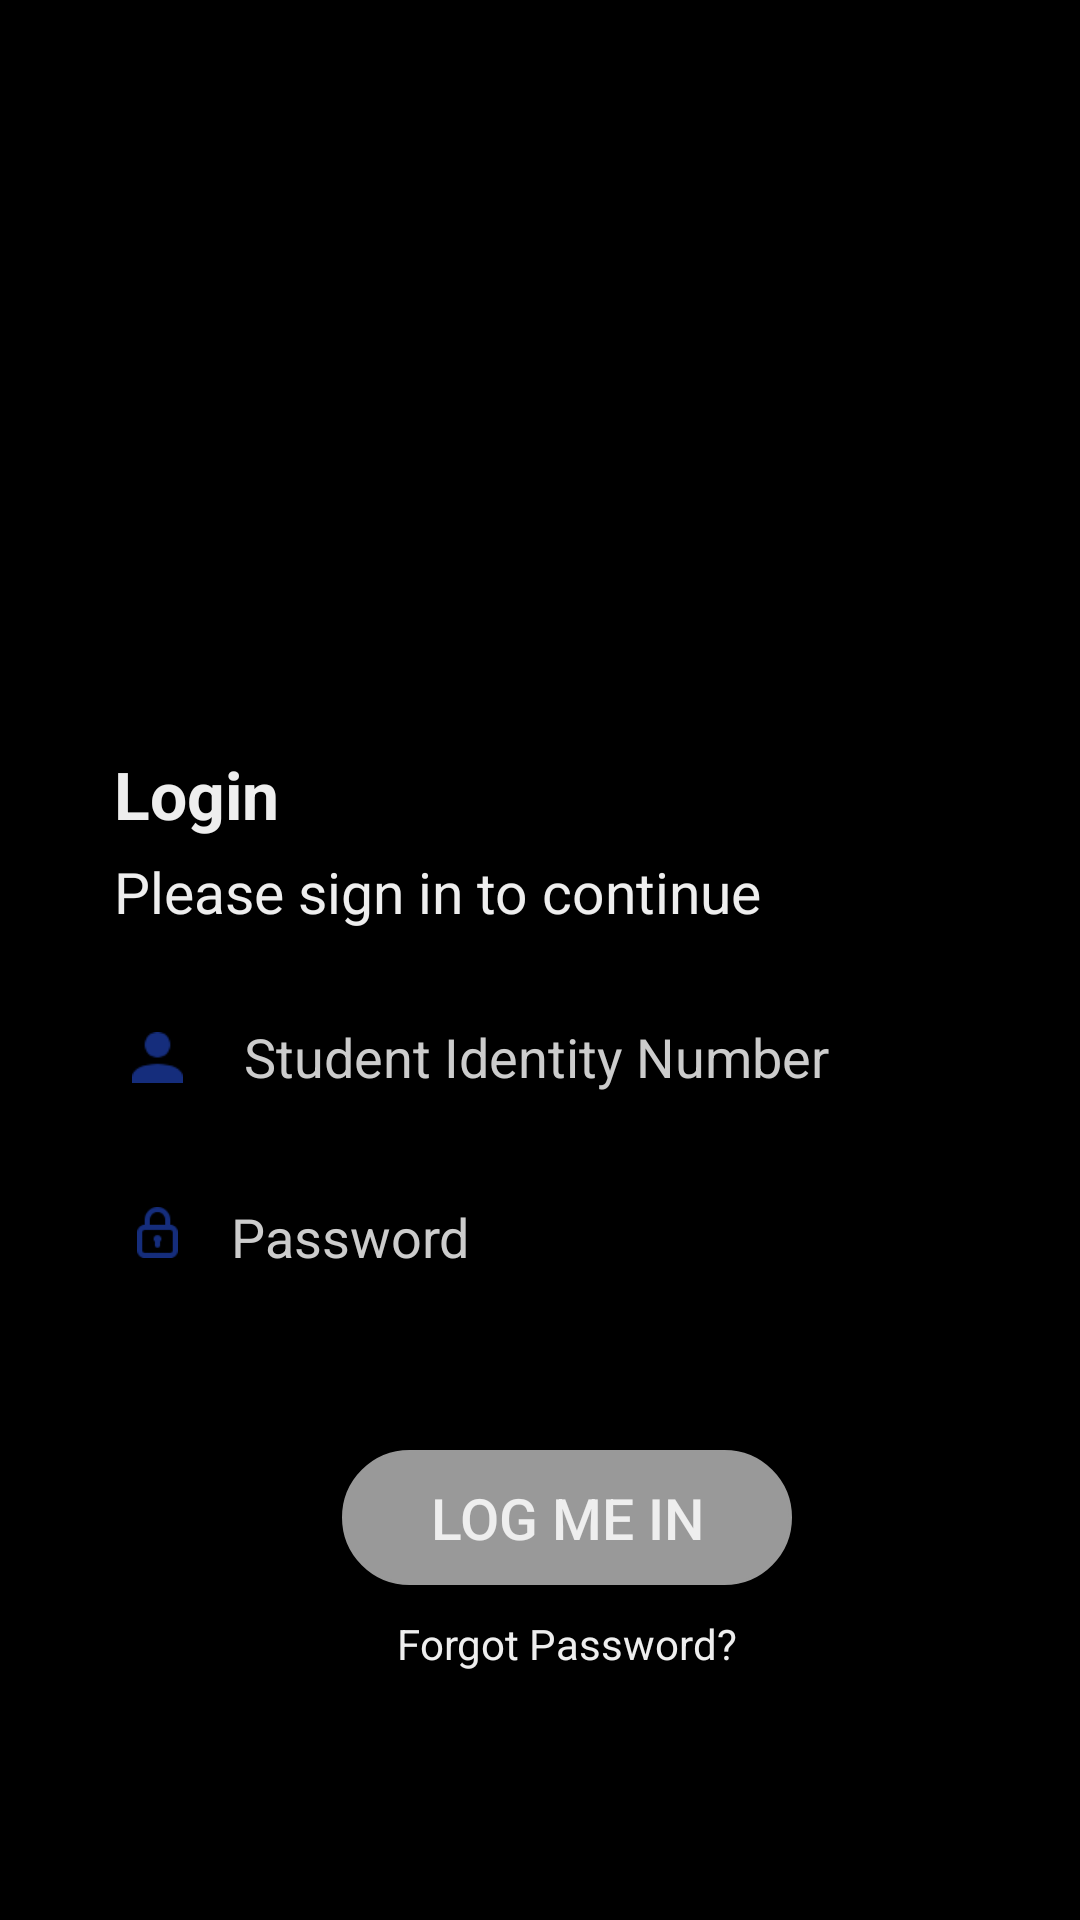

This screen was rendered from an Android layout file. Write that file and the resources it references.
<!-- AndroidManifest.xml: application theme Theme.AppCompat.Light.NoActionBar -->
<!-- res/layout/activity_main.xml -->
<?xml version="1.0" encoding="utf-8"?>
<LinearLayout xmlns:android="http://schemas.android.com/apk/res/android"
    xmlns:app="http://schemas.android.com/apk/res-auto"
    xmlns:tools="http://schemas.android.com/tools"
    android:id="@+id/vLogin"
    android:layout_width="match_parent"
    android:layout_height="match_parent"
    android:background="@color/colorBackground"
    android:orientation="vertical">

        <LinearLayout
            android:id="@+id/vvv"
            android:layout_width="match_parent"
            android:layout_height="match_parent"
            android:layout_marginLeft="18dp"
            android:orientation="vertical">

            <RelativeLayout
                android:layout_width="match_parent"
                android:layout_height="250dp">
            </RelativeLayout>
            <TextView
                android:layout_width="match_parent"
                android:layout_height="wrap_content"
                android:layout_marginBottom="5dp"
                android:layout_marginLeft="20dp"
                android:text="Login"
                android:textStyle="bold"
                android:textColor="@color/colorlogin"
                android:textSize="22dp" />
            <TextView
                android:layout_width="match_parent"
                android:layout_height="wrap_content"
                android:layout_marginBottom="20dp"
                android:layout_marginLeft="20dp"
                android:text="@string/name_log"
                android:textColor="@color/colorlogin"
                android:textSize="19dp" />
            <LinearLayout
                android:layout_width="match_parent"
                android:layout_height="wrap_content"
                android:layout_marginLeft="26dp"
                android:layout_marginRight="26dp">

                <ImageView
                    android:layout_width="17dp"
                    android:layout_height="17dp"
                    android:layout_marginTop="14dp"
                    android:src="@drawable/icon2x" />
                <EditText
                    android:maxLines="1"
                    android:lines="1"
                    android:id="@+id/etTaiKhoan"
                    android:layout_width="match_parent"
                    android:layout_height="wrap_content"
                    android:text=" Student Identity Number"
                    android:hint="B17Dcpt123"
                    android:textColor="@color/colorEdt"
                    android:paddingLeft="016dp" />

            </LinearLayout>
            <LinearLayout
                android:layout_width="match_parent"
                android:layout_height="wrap_content"
                android:layout_marginLeft="26dp"
                android:layout_marginRight="26dp"
                android:layout_marginTop="17dp"
                android:orientation="horizontal">

                <ImageView
                    android:layout_width="17dp"
                    android:layout_height="17dp"
                    android:layout_marginTop="14dp"
                    android:src="@drawable/path41902x" />
                <EditText
                    android:maxLines="1"
                    android:lines="1"
                    android:id="@+id/etTPass"
                    android:layout_width="318dp"
                    android:layout_height="45dp"
                    android:text="Password"
                    android:hint="123456"
                    android:textColor="@color/colorEdt"
                    android:paddingLeft="016dp" />
                <ImageView
                    android:layout_width="17dp"
                    android:layout_height="19dp"
                    android:layout_marginTop="14dp"
                    android:src="@drawable/hide" />
            </LinearLayout>
            <LinearLayout
                android:layout_width="match_parent"
                android:layout_height="wrap_content"
                android:layout_marginLeft="26dp"
                android:layout_marginRight="26dp"
                android:gravity="center"
                android:layout_marginTop="50dp">

                <Button
                    android:id="@+id/btnDangnhap"
                    android:layout_width="150dp"
                    android:layout_height="45dp"
                    android:background="@drawable/dangnhap"
                    android:text="Log me in"
                    android:textSize="19dp"
                    android:enabled="true"
                    android:textColor="@color/colorlogin" />
            </LinearLayout>

            <TextView
                android:layout_width="wrap_content"
                android:layout_height="wrap_content"
                android:text="Forgot Password?"
                android:layout_marginTop="10dp"
                android:layout_gravity="center"
                android:textColor="@color/colorlogin"/>

        </LinearLayout>
</LinearLayout>
<!-- resources referenced by this layout -->
<resources>
  <color name="colorBackground">#000000</color>
  <color name="colorEdt">#CCCCCC</color>
  <color name="colorlogin">#EEEEEE</color>
  <!-- drawable dangnhap (drawable) -->
  <?xml version="1.0" encoding="utf-8"?>
  <shape xmlns:android="http://schemas.android.com/apk/res/android"
      android:shape="rectangle">
      <corners android:radius="53dp"/>
      <stroke
          android:width="1dp"
          android:color="@color/colorLogin2"/>
      <solid android:color="@color/colorLogin2" />
  </shape>
  <!-- drawable hide: png bitmap (drawable-v24, 973 bytes) -->
  <!-- drawable icon2x: png bitmap (drawable-v24, 663 bytes) -->
  <!-- drawable path41902x: png bitmap (drawable-v24, 887 bytes) -->
  <string name="name_log">Please sign in to continue</string>
  <color name="colorLogin2">#999999</color>
</resources>
